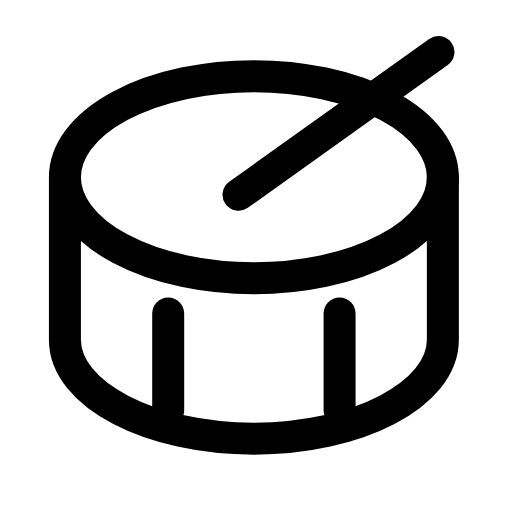
t = 0.00 s
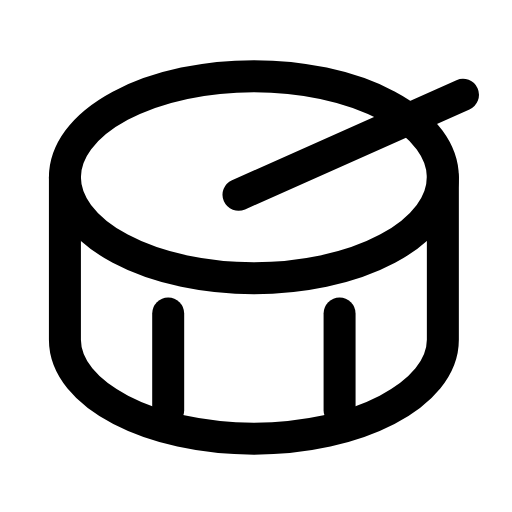
t = 0.23 s
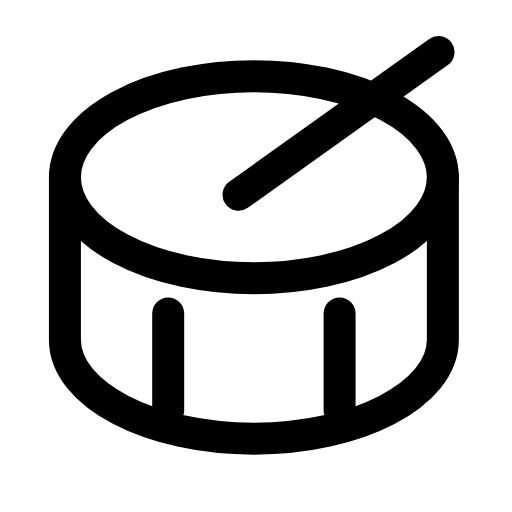
t = 0.47 s
t = 0.68 s: frame unchanged from t = 0.00 s, image omitted
t = 0.92 s: frame unchanged from t = 0.00 s, image omitted
t = 1.17 s: frame unchanged from t = 0.00 s, image omitted

The animated SVG that drew these frames (rendered in a browser with its animation timeline set to each time). Animation: 1 SMIL element (animateTransform=1); one cycle of 1.40 s, repeats indefinitely.

<svg xmlns="http://www.w3.org/2000/svg" width="24" height="24" viewBox="0 0 24 24" fill="none"><g transform="translate(-0.356 -0.345) scale(1.03)"><ellipse stroke="currentColor" stroke-width="1.456" stroke-linecap="round" stroke-linejoin="round" fill="none" cx="11.9" cy="8.4" rx="8.6" ry="4.6"></ellipse><path stroke="currentColor" stroke-width="1.456" stroke-linecap="round" stroke-linejoin="round" fill="none" d="M3.3 8.4L3.3 15.8C3.3 18.3 7.2 20.3 11.9 20.3S20.5 18.3 20.5 15.8L20.5 8.4"></path><line stroke="currentColor" stroke-width="1.456" stroke-linecap="round" stroke-linejoin="round" fill="none" x1="8" y1="14.6" x2="8" y2="19"></line><line stroke="currentColor" stroke-width="1.456" stroke-linecap="round" stroke-linejoin="round" fill="none" x1="15.8" y1="14.6" x2="15.8" y2="19"></line><g><animateTransform attributeName="transform" type="rotate" values="0 11.2 9.2;0 11.2 9.2;14 11.2 9.2;0 11.2 9.2;0 11.2 9.2;0 11.2 9.2;0 11.2 9.2;14 11.2 9.2;0 11.2 9.2;0 11.2 9.2;0 11.2 9.2" keyTimes="0;0.135;0.2475;0.36;0.45;0.6;0.66;0.735;0.81;0.9;1" dur="1.4s" repeatCount="indefinite" calcMode="spline" keySplines="0.16 1 0.3 1;0.16 1 0.3 1;0.16 1 0.3 1;0.16 1 0.3 1;0.16 1 0.3 1;0.16 1 0.3 1;0.16 1 0.3 1;0.16 1 0.3 1;0.16 1 0.3 1;0.16 1 0.3 1"/><line stroke="currentColor" stroke-width="1.456" stroke-linecap="round" stroke-linejoin="round" fill="none" x1="11.2" y1="9.2" x2="20.3" y2="2.7"></line></g></g></svg>
